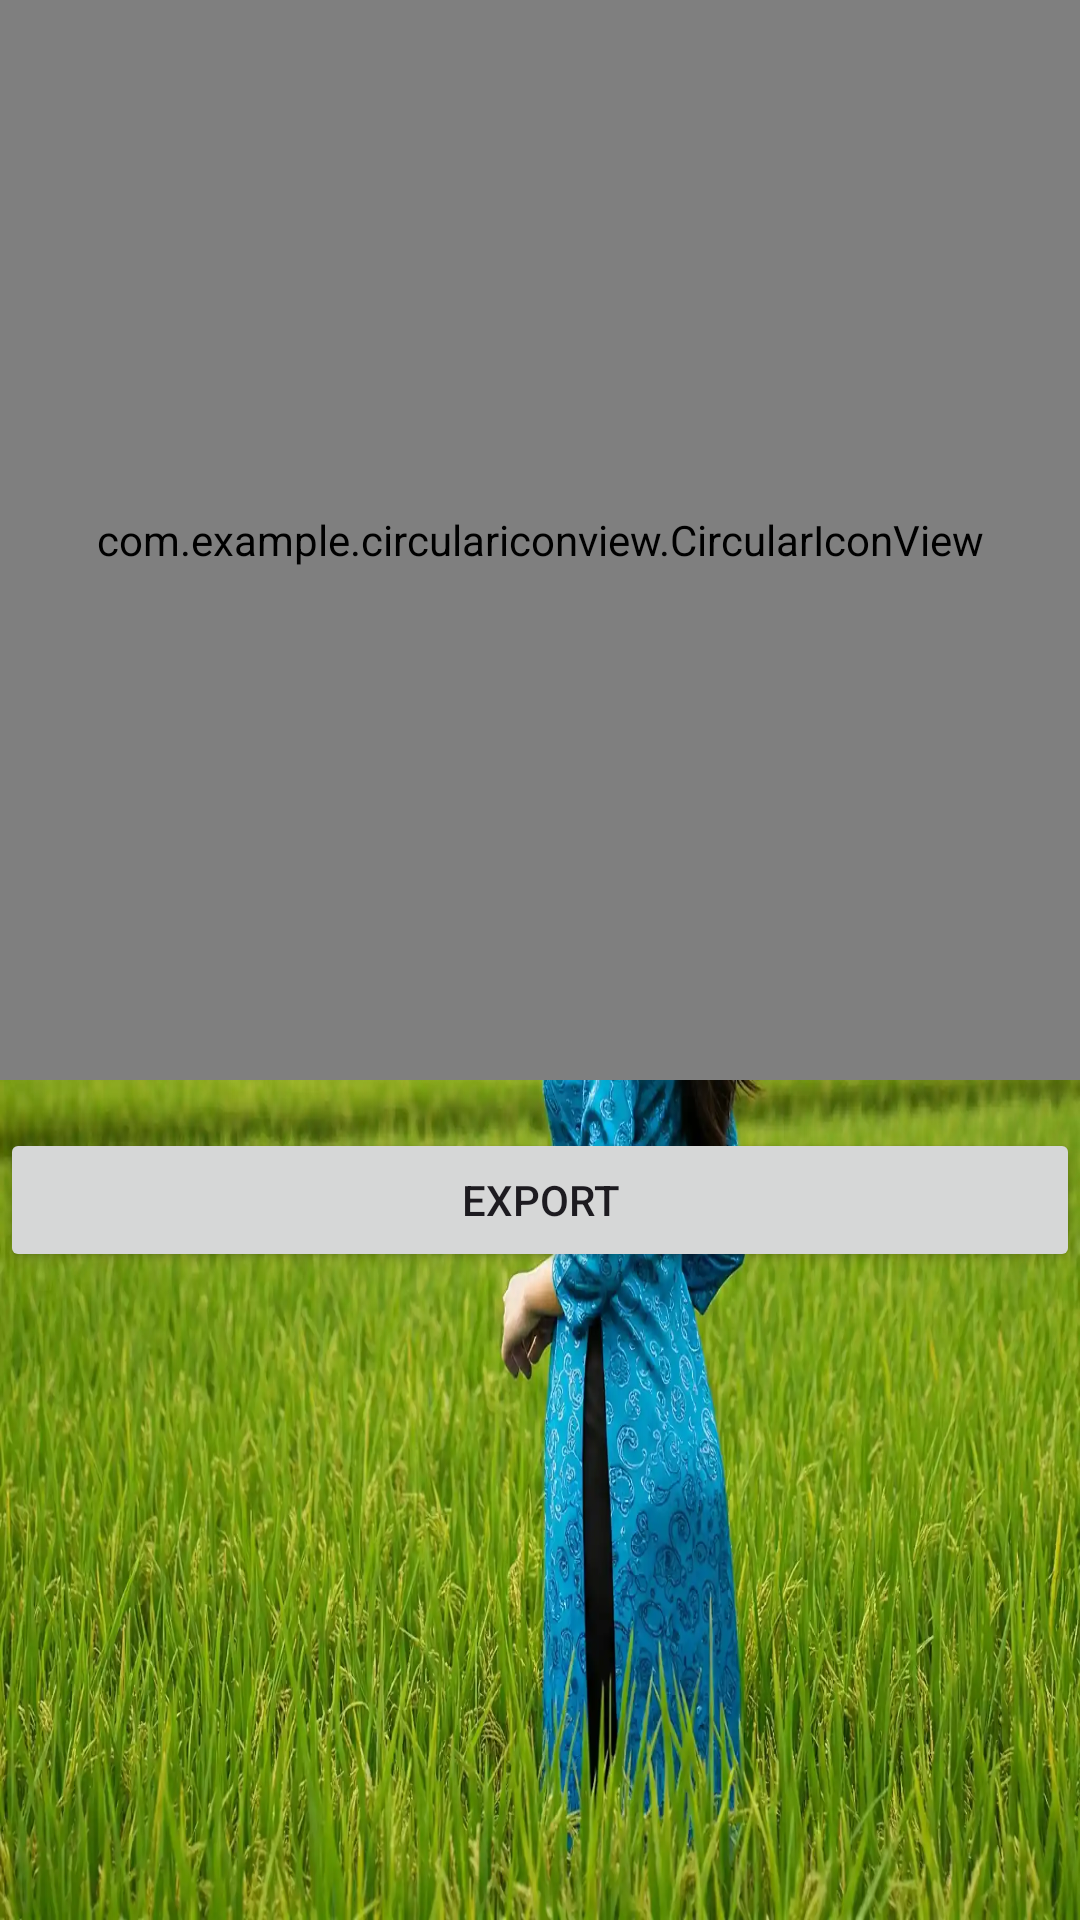

Layout XML and referenced resources for this Android screen:
<!-- AndroidManifest.xml: application theme Theme.CircularIconView -->
<!-- res/layout/activity_main.xml -->
<?xml version="1.0" encoding="utf-8"?>
<androidx.constraintlayout.widget.ConstraintLayout xmlns:android="http://schemas.android.com/apk/res/android"
    xmlns:app="http://schemas.android.com/apk/res-auto"
    xmlns:tools="http://schemas.android.com/tools"
    android:id="@+id/main"
    android:layout_width="match_parent"
    android:layout_height="match_parent"
    android:background="@drawable/avatar"
    tools:context=".MainActivity">

    <com.example.circulariconview.CircularIconView
        android:id="@+id/circularIconView"
        android:layout_width="match_parent"
        android:layout_height="0dp"
        android:background="@android:color/transparent"
        app:layout_constraintDimensionRatio="1:1"
        app:layout_constraintTop_toTopOf="parent" />


    <Button
        android:id="@+id/btn_export"
        android:layout_width="match_parent"
        android:layout_height="wrap_content"
        android:layout_marginTop="16dp"
        android:text="export"
        app:layout_constraintTop_toBottomOf="@+id/circularIconView" />



    <ImageView
        android:id="@+id/imv_result_list"
        android:layout_width="match_parent"
        android:layout_height="0dp"
        android:layout_marginHorizontal="72dp"
        app:layout_constraintBottom_toBottomOf="parent"
        app:layout_constraintDimensionRatio="1:1"
 />


    <ImageView
        android:id="@+id/imv_result_avatar"
        android:layout_width="match_parent"
        android:layout_height="0dp"
        android:layout_marginHorizontal="72dp"
        app:layout_constraintBottom_toBottomOf="parent"
        app:layout_constraintDimensionRatio="1:1"
        tools:layout_editor_absoluteX="72dp" />


</androidx.constraintlayout.widget.ConstraintLayout>
<!-- resources referenced by this layout -->
<resources>
  <!-- drawable avatar: webp bitmap (drawable, 132488 bytes) -->
  <style name="Theme.CircularIconView" parent="Base.Theme.CircularIconView" />
  <style name="Base.Theme.CircularIconView" parent="Theme.Material3.DayNight.NoActionBar">
          
          
      </style>
</resources>
